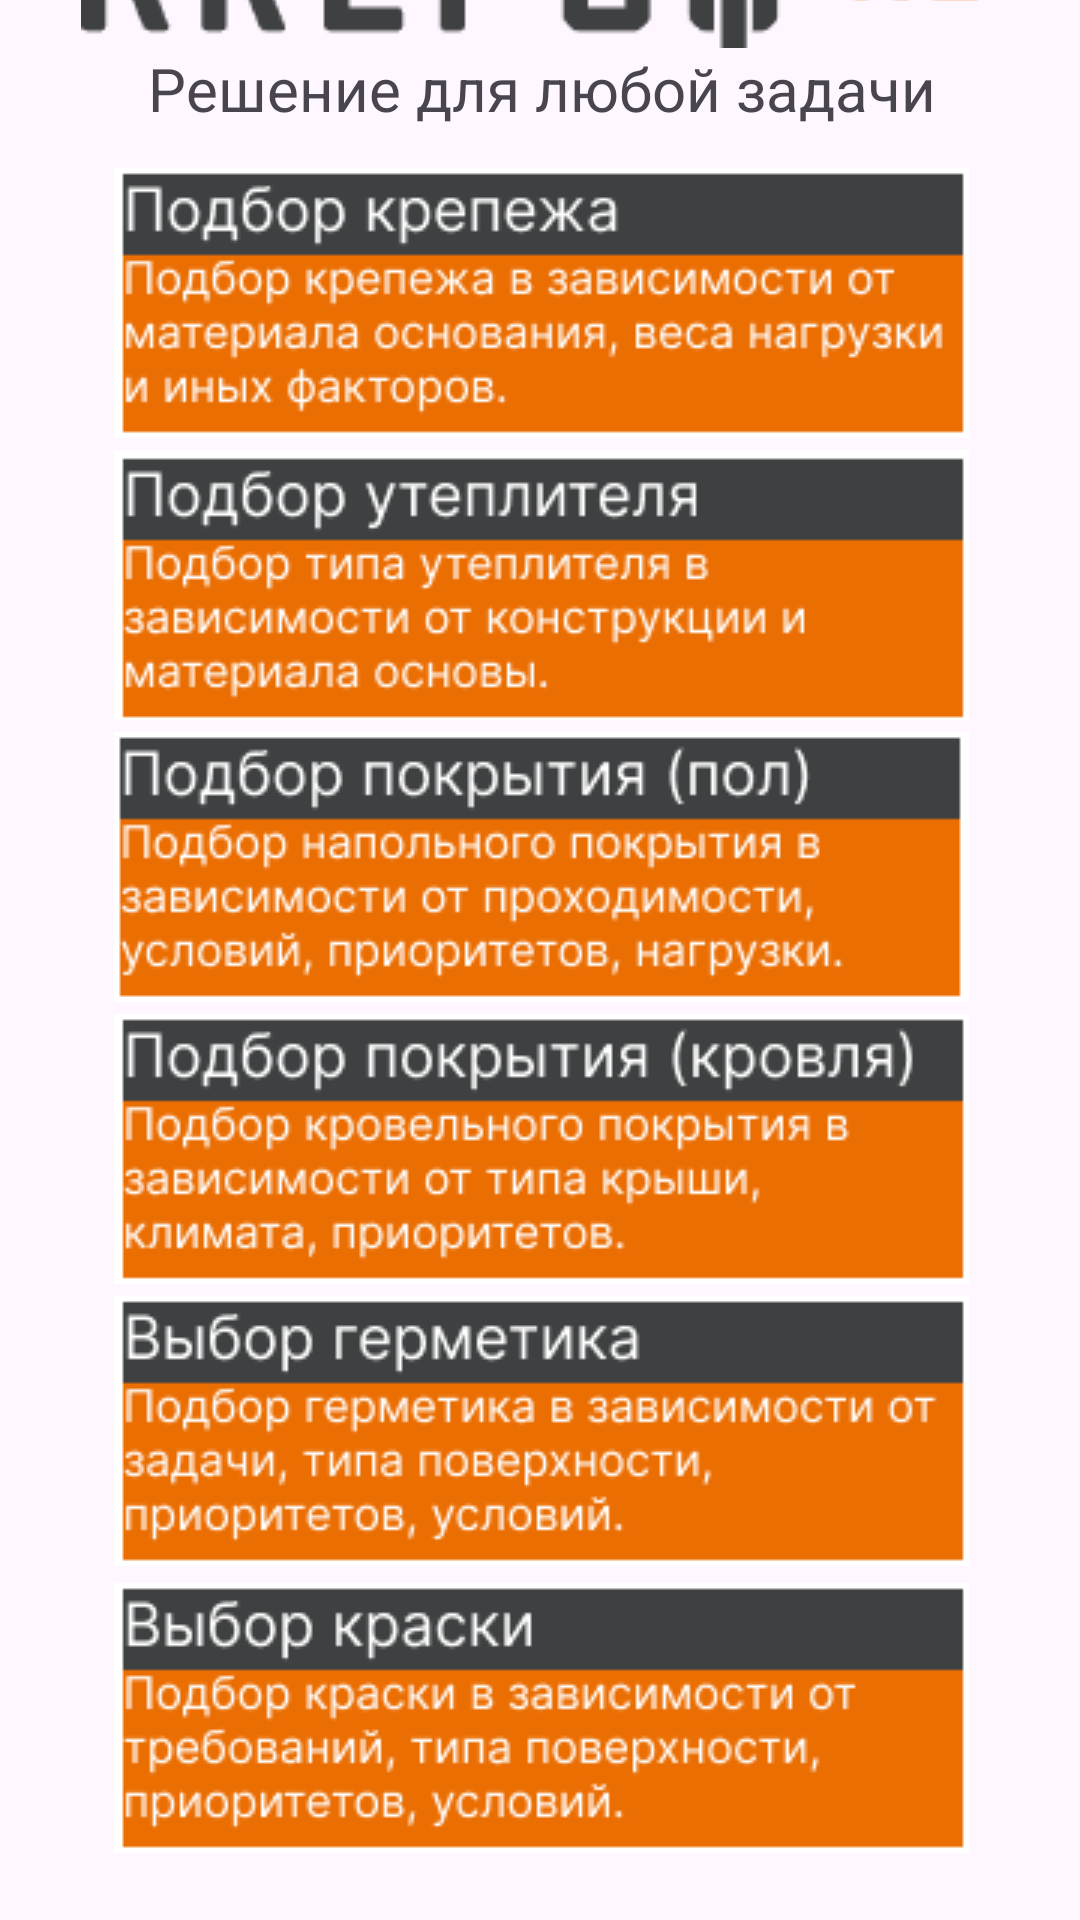

Reconstruct the res/layout file that produces this screen, plus the resources it refers to.
<!-- AndroidManifest.xml: application theme Theme.Krepco -->
<!-- res/layout/activity_questionnaire.xml -->
<?xml version="1.0" encoding="utf-8"?>
<androidx.constraintlayout.widget.ConstraintLayout xmlns:android="http://schemas.android.com/apk/res/android"
    xmlns:app="http://schemas.android.com/apk/res-auto"
    xmlns:tools="http://schemas.android.com/tools"
    android:id="@+id/main"
    android:layout_width="match_parent"
    android:layout_height="match_parent"
    tools:context=".QuestionnaireActivity">

    <ScrollView
        android:layout_width="409dp"
        android:layout_height="729dp"
        android:layout_marginStart="1dp"
        android:layout_marginTop="1dp"
        android:layout_marginEnd="1dp"
        android:layout_marginBottom="1dp"
        app:layout_constraintBottom_toBottomOf="parent"
        app:layout_constraintEnd_toEndOf="parent"
        app:layout_constraintStart_toStartOf="parent"
        app:layout_constraintTop_toTopOf="parent">

        <LinearLayout
            android:layout_width="match_parent"
            android:layout_height="wrap_content"
            android:orientation="vertical" >

            <LinearLayout
                android:id="@+id/linearLayoutHeader"
                android:layout_width="match_parent"
                android:layout_height="match_parent"
                android:layout_marginBottom="11dp"
                android:orientation="vertical">

                <ImageView
                    android:id="@+id/imgIcn"
                    android:layout_width="359dp"
                    android:layout_height="wrap_content"
                    android:layout_gravity="center"
                    app:srcCompat="@drawable/krepco_icn" />

                <TextView
                    android:id="@+id/tvSlogan"
                    android:layout_width="wrap_content"
                    android:layout_height="wrap_content"
                    android:layout_gravity="center"
                    android:gravity="center"
                    android:text="@string/Slogan"
                    android:textSize="20sp" />
            </LinearLayout>

            <LinearLayout
                android:id="@+id/linearLayoutQuestionnaire"
                android:layout_width="match_parent"
                android:layout_height="570dp"
                android:orientation="vertical">

                <ImageButton
                    android:id="@+id/btnQst1"
                    android:layout_width="291dp"
                    android:layout_height="94dp"
                    android:layout_gravity="center"
                    app:srcCompat="@drawable/btn_quest1" />

                <ImageButton
                    android:id="@+id/btnQst2"
                    android:layout_width="291dp"
                    android:layout_height="94dp"
                    android:layout_gravity="center"
                    app:srcCompat="@drawable/btn_quest2" />

                <ImageButton
                    android:id="@+id/btnQst3"
                    android:layout_width="291dp"
                    android:layout_height="94dp"
                    android:layout_gravity="center"
                    app:srcCompat="@drawable/btn_quest3" />

                <ImageButton
                    android:id="@+id/btnQst4"
                    android:layout_width="292dp"
                    android:layout_height="94dp"
                    android:layout_gravity="center"
                    app:srcCompat="@drawable/btn_quest4" />

                <ImageButton
                    android:id="@+id/btnQst5"
                    android:layout_width="290dp"
                    android:layout_height="94dp"
                    android:layout_gravity="center"
                    app:srcCompat="@drawable/btn_quest5" />

                <ImageButton
                    android:id="@+id/btnQst6"
                    android:layout_width="292dp"
                    android:layout_height="97dp"
                    android:layout_gravity="center"
                    app:srcCompat="@drawable/btn_quest6" />
            </LinearLayout>

            <LinearLayout
                android:id="@+id/linearLayoutBack"
                android:layout_width="match_parent"
                android:layout_height="match_parent"
                android:layout_gravity="center"
                android:orientation="horizontal">

                <Button
                    android:id="@+id/btnBack"
                    android:layout_width="411dp"
                    android:layout_height="60dp"
                    android:layout_gravity="center"
                    android:layout_marginEnd="4dp"
                    android:background="@null"
                    android:backgroundTint="#3E4041"
                    android:text="@string/btn_back1"
                    android:textColor="#FFFFFF"
                    android:textSize="24sp"
                    app:cornerRadius="0dp" />
            </LinearLayout>

        </LinearLayout>
    </ScrollView>
</androidx.constraintlayout.widget.ConstraintLayout>
<!-- resources referenced by this layout -->
<resources>
  <!-- drawable btn_quest1: png bitmap (drawable, 6050 bytes) -->
  <!-- drawable btn_quest2: png bitmap (drawable, 5537 bytes) -->
  <!-- drawable btn_quest3: png bitmap (drawable, 6528 bytes) -->
  <!-- drawable btn_quest4: png bitmap (drawable, 6239 bytes) -->
  <!-- drawable btn_quest5: png bitmap (drawable, 5780 bytes) -->
  <!-- drawable btn_quest6: png bitmap (drawable, 5642 bytes) -->
  <!-- drawable krepco_icn: png bitmap (drawable, 2908 bytes) -->
  <string name="Slogan">Решение для любой задачи</string>
  <string name="btn_back1">На главную</string>
  <style name="Theme.Krepco" parent="Base.Theme.Krepco" />
  <style name="Base.Theme.Krepco" parent="Theme.Material3.DayNight.NoActionBar">
          
      </style>
</resources>
